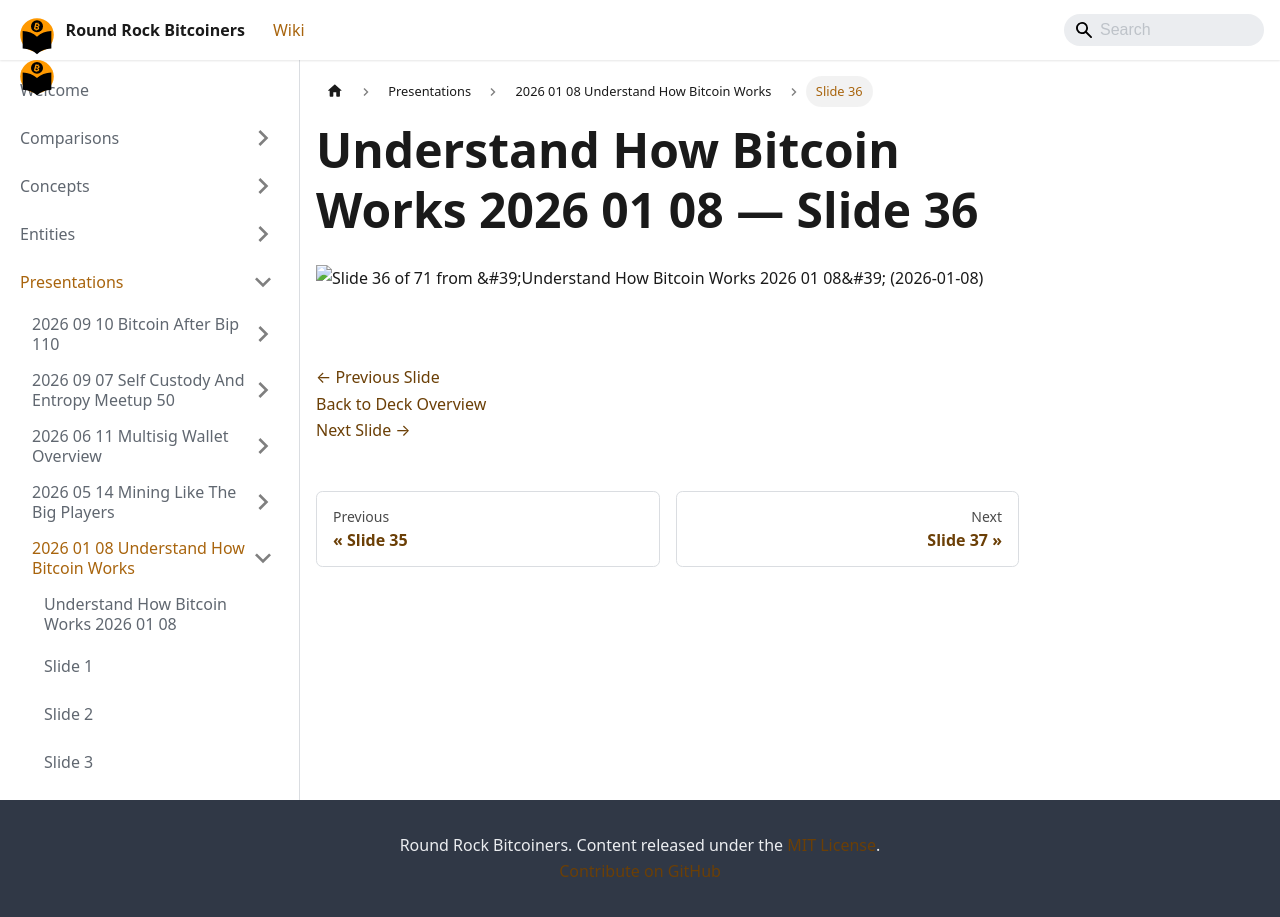

repository: jason-me/rrbtc-wiki · page: presentations/2026-01-08-understand-how-bitcoin-works/slide-036/index.html · generator: docusaurus

---
title: "Slide 36 of 71 - Understand How Bitcoin Works 2026 01 08"
sidebar_label: "Slide 36"
pagination_next: "presentations/2026-01-08-understand-how-bitcoin-works/slide-037"
pagination_prev: "presentations/2026-01-08-understand-how-bitcoin-works/slide-035"
---

# Understand How Bitcoin Works 2026 01 08 — Slide 36

![Slide 36 of 71 from 'Understand How Bitcoin Works 2026 01 08' (2026-01-08)](/img/slides/2026-01-08-understand-how-bitcoin-works/slide_035.jpg)

<br/>
<br/>

[← Previous Slide](/presentations/2026-01-08-understand-how-bitcoin-works/slide-035)  
[Back to Deck Overview](/presentations/2026-01-08-understand-how-bitcoin-works/)  
[Next Slide →](/presentations/2026-01-08-understand-how-bitcoin-works/slide-037)
